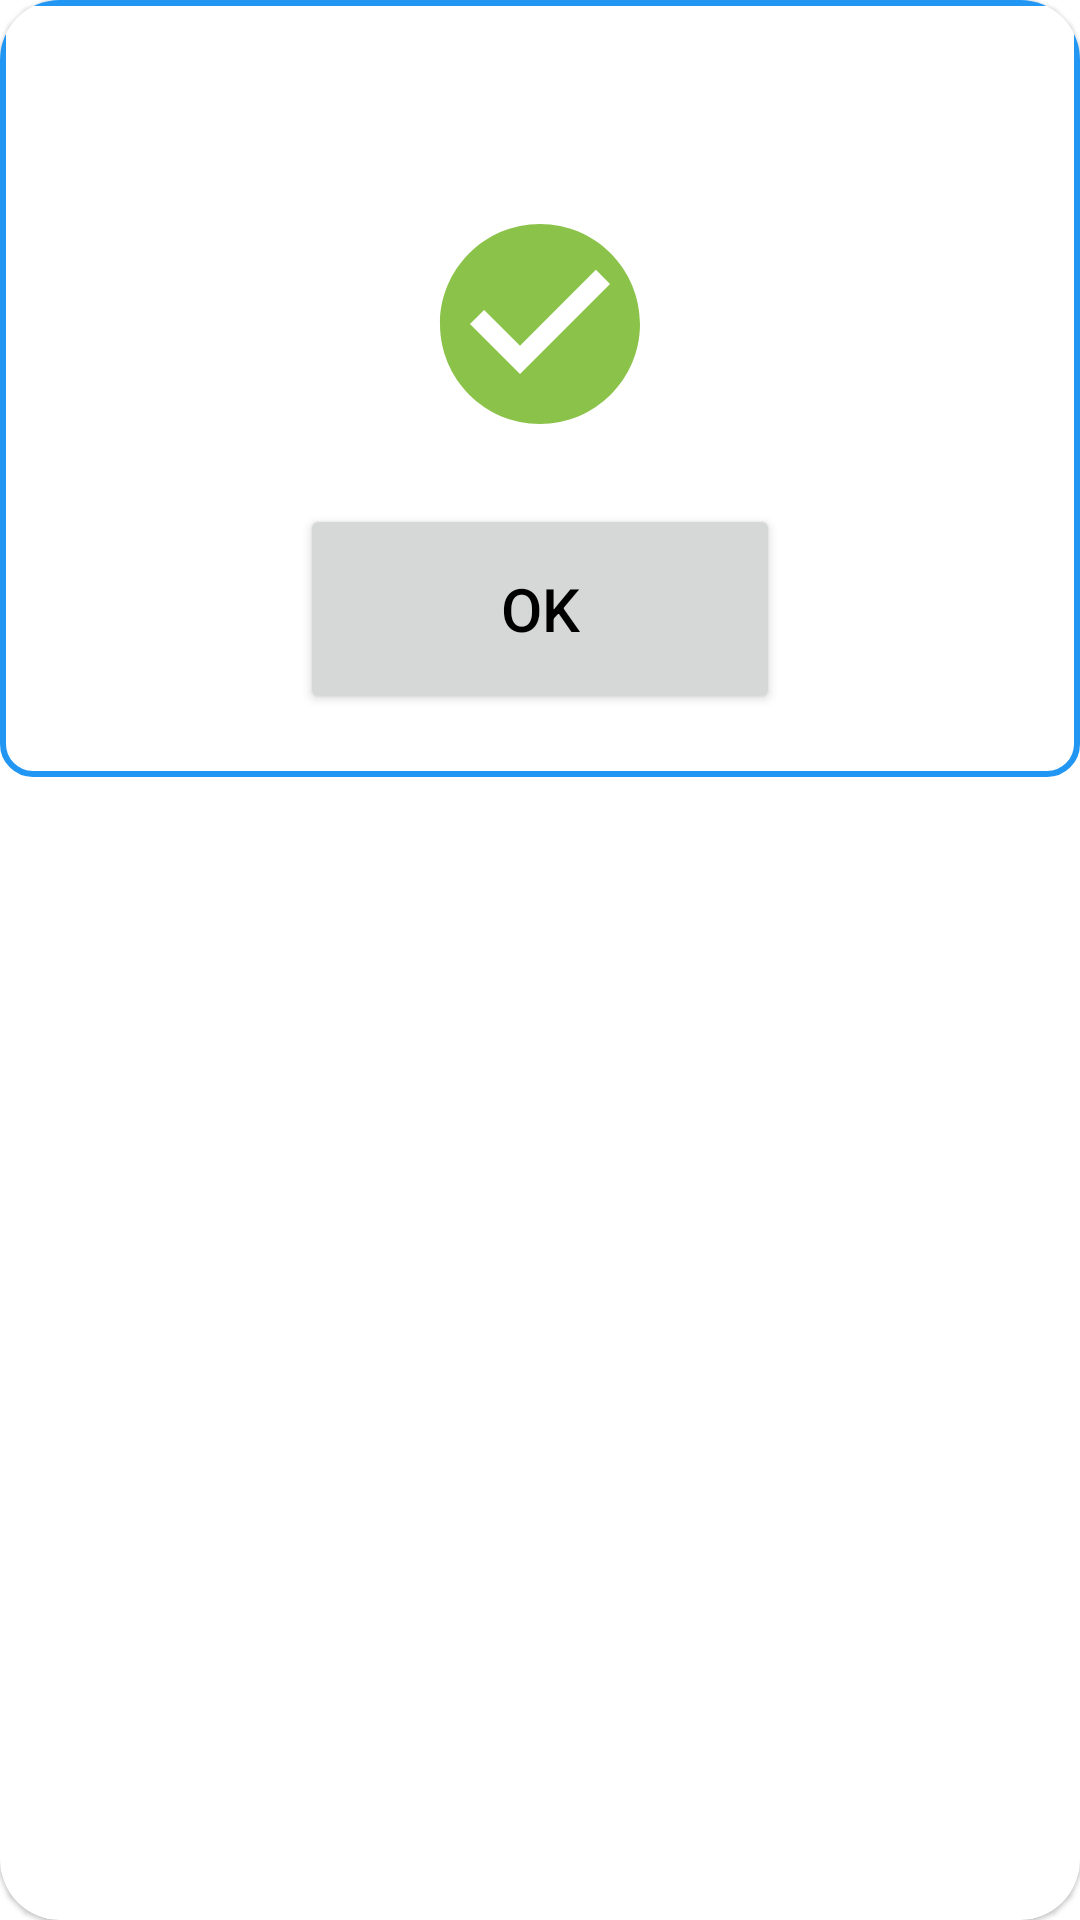

Produce the Android XML layout that renders to this screen, including the resource entries it uses.
<!-- AndroidManifest.xml: application theme Theme.AttandanceQR -->
<!-- res/layout/singlerow_in_out.xml -->
<?xml version="1.0" encoding="utf-8"?>
<androidx.cardview.widget.CardView app:cardElevation="0.9dp"
    app:cardCornerRadius="20sp"
    android:elevation="0dp"
    android:layout_width="match_parent"
    android:layout_height="wrap_content"
    xmlns:app="http://schemas.android.com/apk/res-auto"
    xmlns:android="http://schemas.android.com/apk/res/android"
    xmlns:tools="http://schemas.android.com/tools">

    <LinearLayout
        android:layout_width="match_parent"
        android:layout_height="wrap_content"
        android:layout_centerHorizontal="true"
        android:layout_centerVertical="true"
        android:background="@drawable/corner"
        android:orientation="vertical">


        <TextView
            android:id="@+id/tv_title"
            android:layout_width="wrap_content"
            android:layout_height="wrap_content"
            android:layout_gravity="center"
            android:layout_margin="20sp"
            android:layout_marginBottom="30sp"
            android:textColor="#120909"
            android:textSize="20sp"
            android:textStyle="bold"
            tools:text="IN Attendance Marked" />

        <ImageView
            android:id="@+id/iv_success"
            android:layout_width="80dp"
            android:layout_height="80dp"
            android:layout_gravity="center"
            android:src="@drawable/baseline_check_circle_24"
            />

        <ImageView
            android:id="@+id/iv_cancel"
            android:layout_width="100dp"
            android:layout_height="100dp"
            android:layout_gravity="center"
            android:src="@drawable/baseline_cancel_24"
            android:visibility="gone" />

        <TextView
            android:id="@+id/tv_msg"
            android:layout_width="wrap_content"
            android:layout_height="wrap_content"
            android:layout_gravity="center"
            android:layout_marginStart="30sp"
            android:layout_marginTop="10sp"
            android:layout_marginEnd="30sp"
            android:layout_marginBottom="30sp"
            android:textColor="#120909"
            android:textSize="30sp"
            android:textStyle="bold"
            android:visibility="gone"
            tools:text="Marked Successfully" />

        <Button
            android:id="@+id/btn_ok"
            android:layout_width="160dp"
            android:layout_height="70dp"
            android:layout_gravity="center"
            android:layout_marginTop="20dp"
            android:layout_marginBottom="20sp"
            android:text="@string/ok"
            android:textColor="@color/black"
            android:textSize="20sp" />


    </LinearLayout>
</androidx.cardview.widget.CardView>
<!-- resources referenced by this layout -->
<resources>
  <color name="black">#FF000000</color>
  <!-- drawable baseline_check_circle_24 (drawable) -->
  <vector android:height="24dp" android:tint="#8BC34A"
      android:viewportHeight="24" android:viewportWidth="24"
      android:width="24dp" xmlns:android="http://schemas.android.com/apk/res/android">
      <path android:fillColor="@android:color/white" android:pathData="M12,2C6.48,2 2,6.48 2,12s4.48,10 10,10 10,-4.48 10,-10S17.52,2 12,2zM10,17l-5,-5 1.41,-1.41L10,14.17l7.59,-7.59L19,8l-9,9z"/>
  </vector>
  <!-- drawable corner (drawable) -->
  <?xml version="1.0" encoding="UTF-8"?>
  <shape xmlns:android="http://schemas.android.com/apk/res/android">
      <solid android:color="@color/white"/>
  
      <stroke android:width="2dp"
          android:color="#2196F3" />
  
      <padding android:left="1dp"
          android:top="1dp"
          android:right="1dp"
          android:bottom="1dp" />
  
      <corners android:radius="10dp" />
  </shape>
  <string name="ok">OK</string>
  <style name="Theme.AttandanceQR" parent="Base.Theme.AttandanceQR" />
  <color name="white">#FFFFFFFF</color>
  <style name="Base.Theme.AttandanceQR" parent="Theme.MaterialComponents.DayNight.NoActionBar">
          
          
          <item name="colorPrimary">@color/purple_500</item>
          <item name="colorPrimaryVariant">@color/purple_700</item>
          <item name="colorOnPrimary">@color/white</item>
          
          <item name="colorSecondary">@color/teal_200</item>
          <item name="colorSecondaryVariant">@color/teal_700</item>
          <item name="colorOnSecondary">@color/black</item>
          
          <item name="android:statusBarColor" tools:targetApi="l">?attr/colorPrimaryVariant</item>
      </style>
  <color name="purple_500">#FF9FA8DA</color>
  <color name="purple_700">#FF5C6BC0</color>
  <color name="teal_200">#FF90CAF9</color>
  <color name="teal_700">#FF9FA8DA</color>
</resources>
